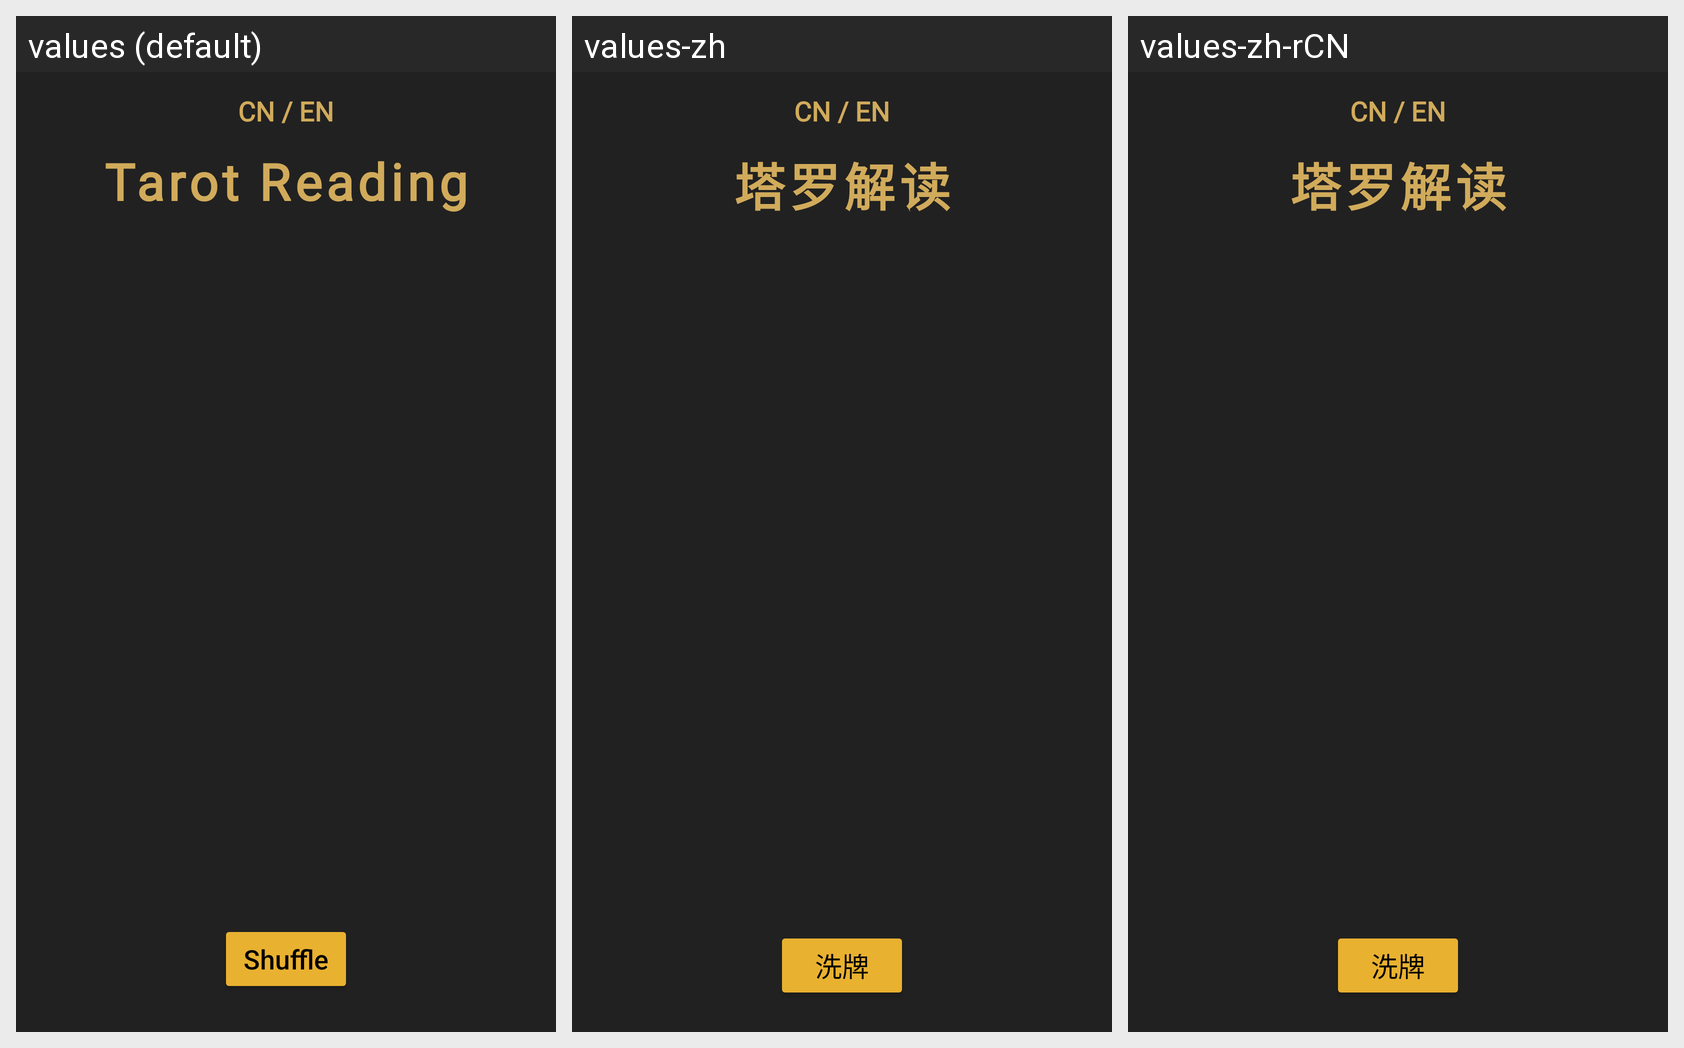

Here is an Android app screen in its default locale and in the app's own translations. Write out the translated-string differences for the strings that appear on this screen.
Android screen res/layout/fragment_main.xml rendered under 3 locales, left to right: values (default), values-zh, values-zh-rCN. Device: Nexus 5 (rendered at 1080×1920; each locale shown at half size, 540×960, under a caption strip naming it); theme Theme.FinalProject_TarrotCardReading.
Strings drawn on this screen, with the default value and each locale's value (text and hints the layout hard-codes, and strings that could not be matched under every locale, appear in the picture but are not listed):

tarot_reading
  values: Tarot Reading
  values-zh: 塔罗解读
  values-zh-rCN: 塔罗解读  [from values-zh]

shuffle
  values: Shuffle
  values-zh: 洗牌
  values-zh-rCN: 洗牌  [from values-zh]
